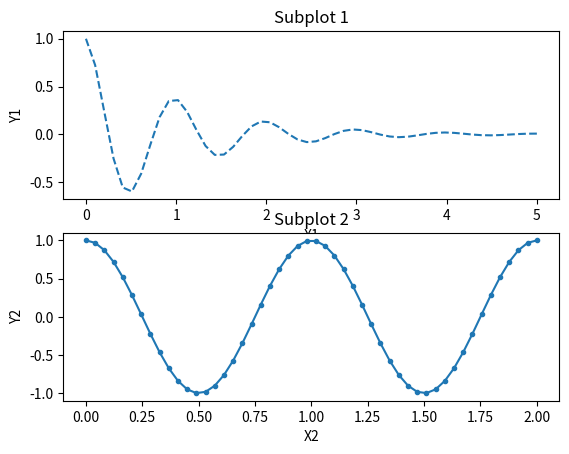

Python code for this plot:
import numpy as np
import matplotlib.pyplot as plt

x1 = np.linspace(0.0, 5.0)
x2 = np.linspace(0.0, 2.0)

y1 = np.cos(2 * np.pi * x1) * np.exp(-x1)
y2 = np.cos(2 * np.pi * x2)

plt.subplot(2, 1, 1)    # create a chart with 2 rows 1 column and first position is occupied by subplot 1
plt.title('Subplot 1')
plt.xlabel('X1')
plt.ylabel('Y1')
plt.plot(x1, y1, '--')

plt.subplot(2, 1, 2)     # create a chart with 2 rows 1 column and first position is occupied by subplot 2
plt.title('Subplot 2')
plt.xlabel('X2')
plt.ylabel('Y2')
plt.plot(x2, y2, '.-')

plt.show()

